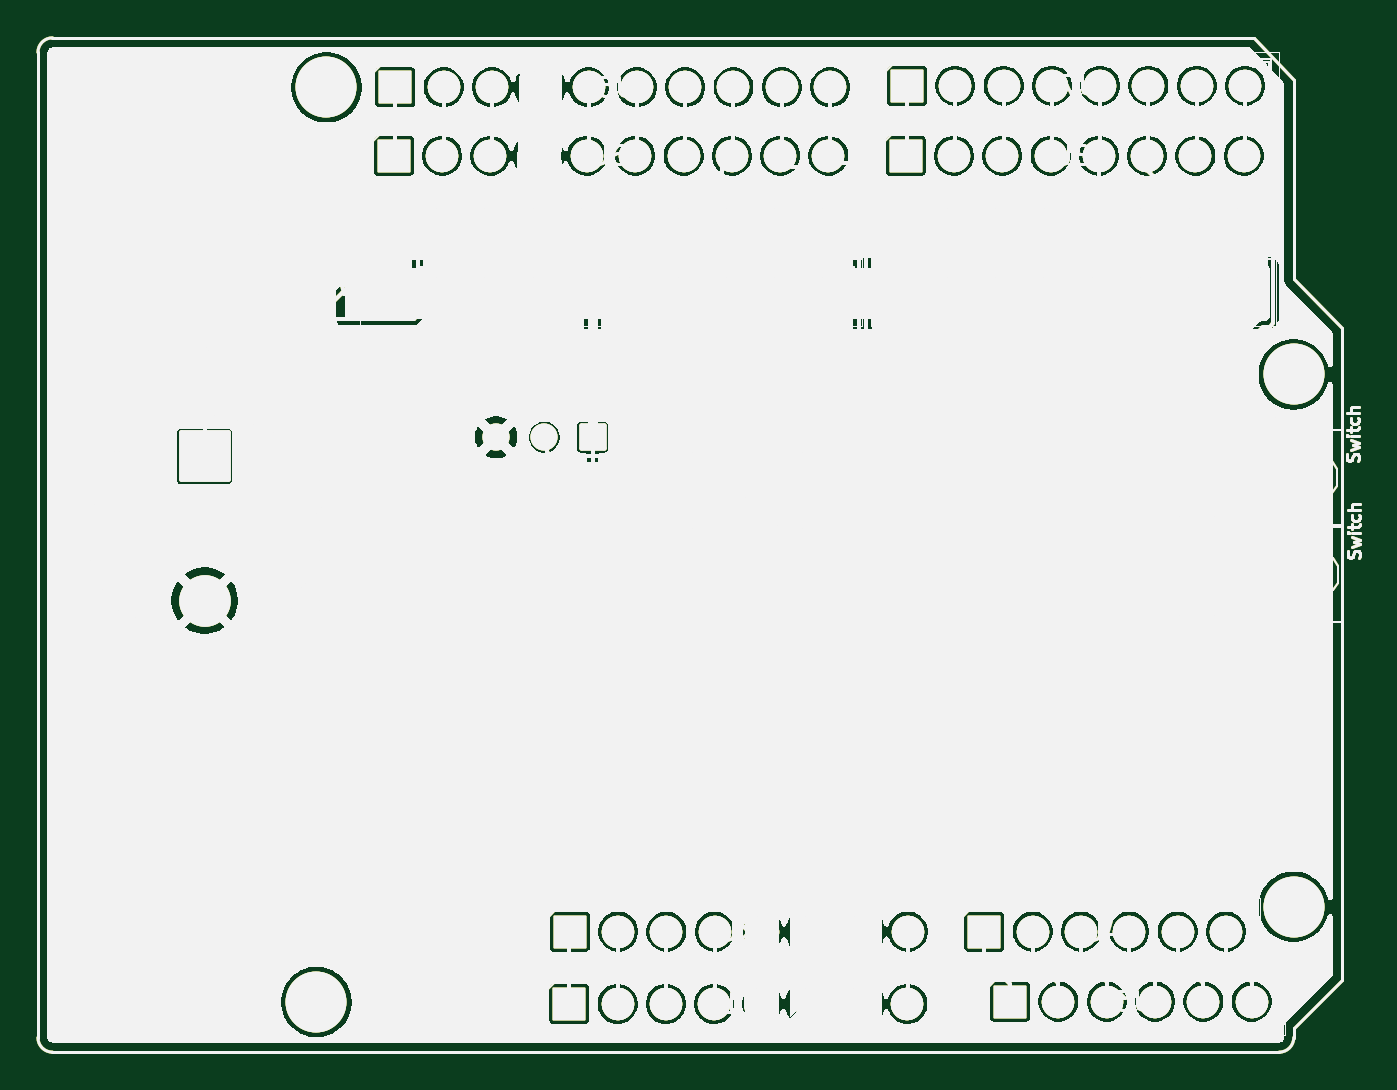
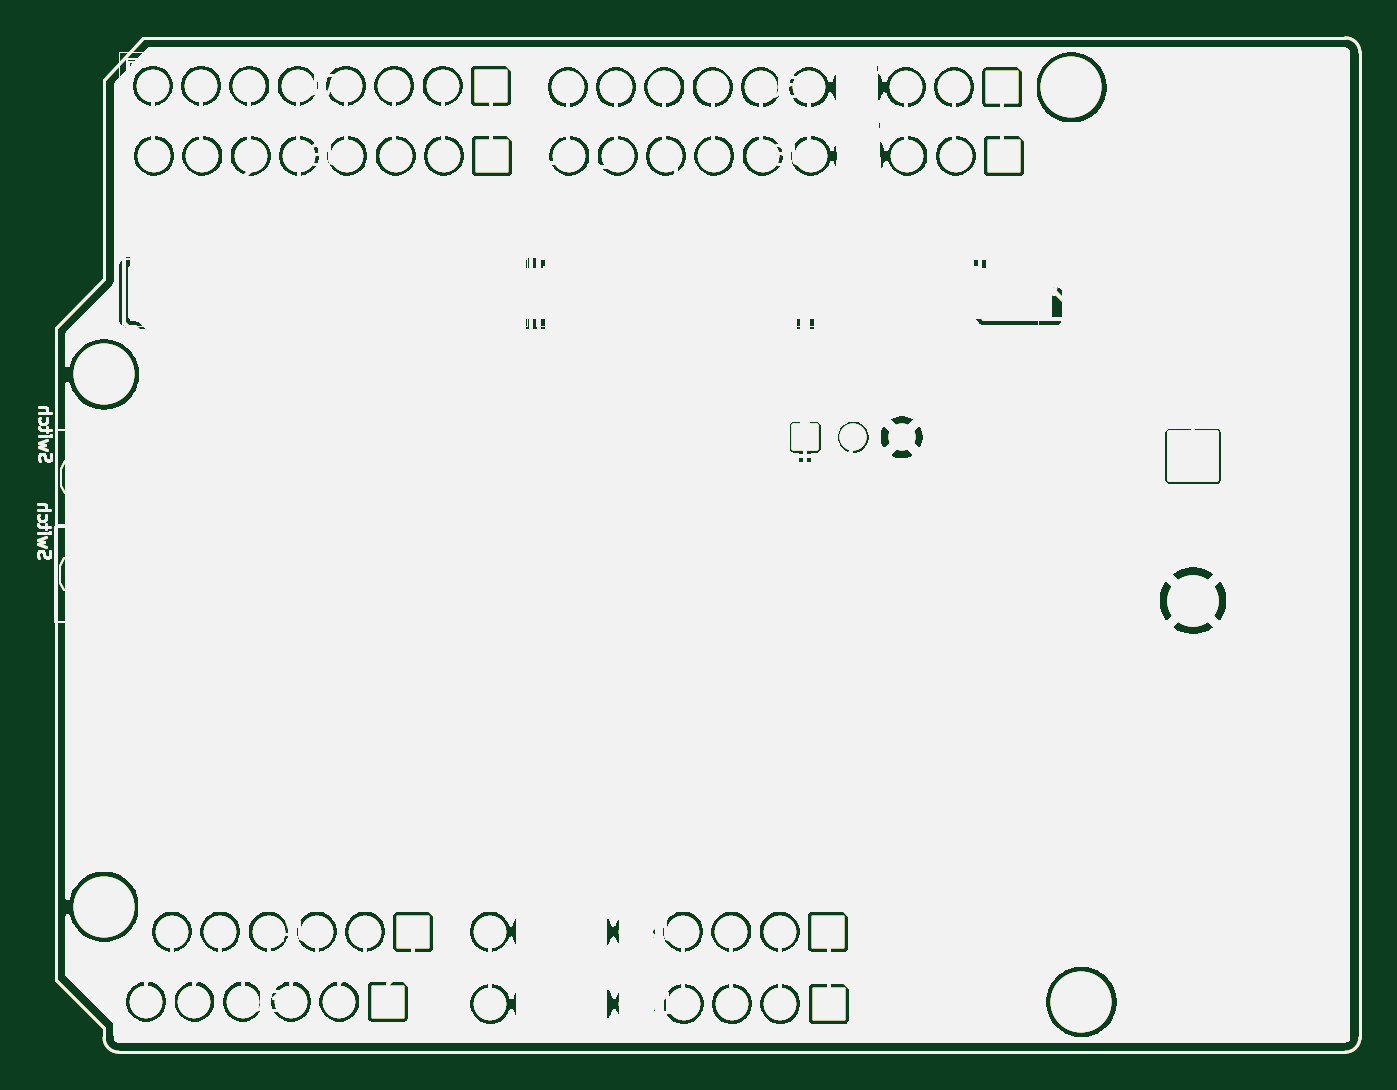
Circuit board: 9 layer files. Board 69.5 x 53.3 mm.
- bottom_copper: PCB-B_Cu.gbr (618812 bytes)
- bottom_mask: PCB-B_Mask.gbr (618813 bytes)
- paste: PCB-B_Paste.gbr (618808 bytes)
- bottom_silk: PCB-B_Silkscreen.gbr (618809 bytes)
- outline: PCB-Edge_Cuts.gbr (618780 bytes)
- top_copper: PCB-F_Cu.gbr (618812 bytes)
- top_mask: PCB-F_Mask.gbr (618813 bytes)
- paste: PCB-F_Paste.gbr (618808 bytes)
- top_silk: PCB-F_Silkscreen.gbr (618809 bytes)

=== bottom_copper: PCB-B_Cu.gbr (618812 bytes, source omitted) ===
=== bottom_mask: PCB-B_Mask.gbr (618813 bytes, source omitted) ===
=== paste: PCB-B_Paste.gbr (618808 bytes, source omitted) ===
=== bottom_silk: PCB-B_Silkscreen.gbr (618809 bytes, source omitted) ===
=== outline: PCB-Edge_Cuts.gbr (618780 bytes, source omitted) ===
=== top_copper: PCB-F_Cu.gbr (618812 bytes, source omitted) ===
=== top_mask: PCB-F_Mask.gbr (618813 bytes, source omitted) ===
=== paste: PCB-F_Paste.gbr (618808 bytes, source omitted) ===
=== top_silk: PCB-F_Silkscreen.gbr (618809 bytes, source omitted) ===
